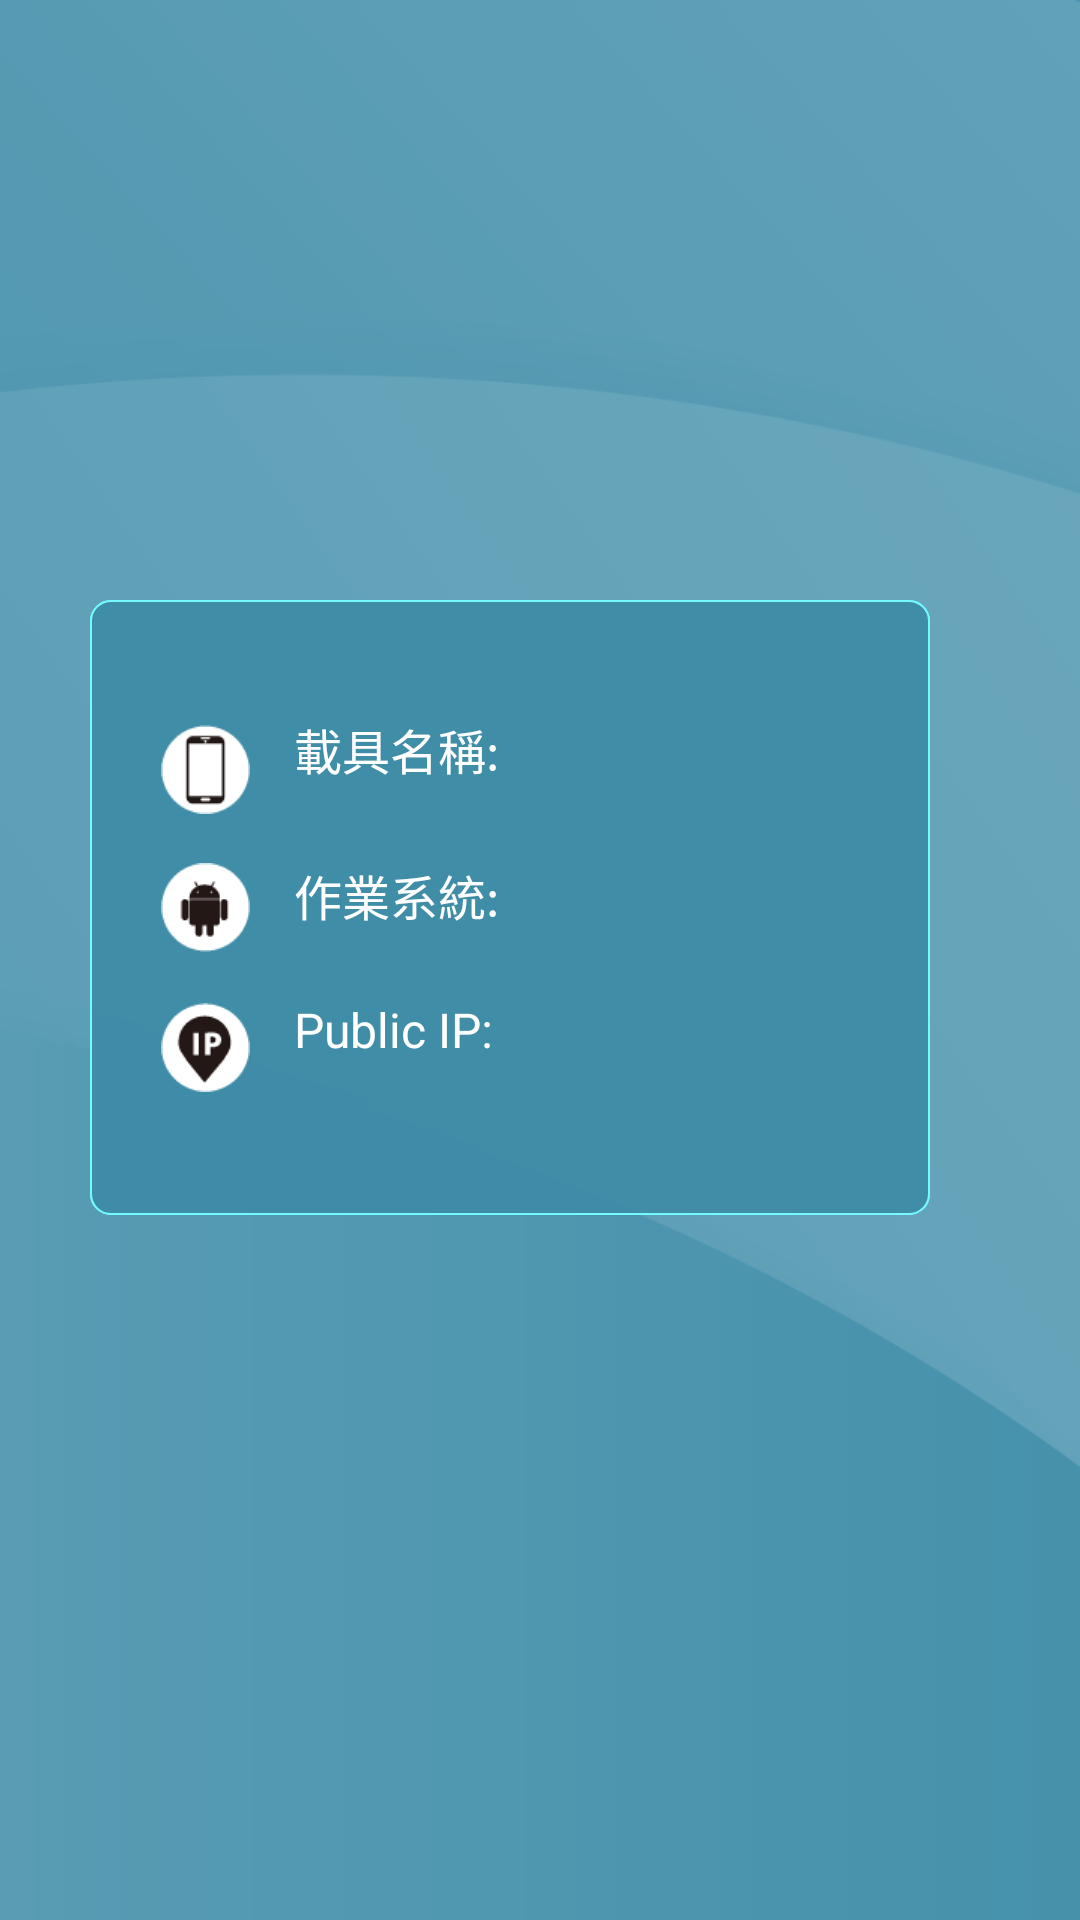

This screen was rendered from an Android layout file. Write that file and the resources it references.
<!-- AndroidManifest.xml: application theme Theme.BootServiceFor7to9 -->
<!-- res/layout/device_data.xml -->
<?xml version="1.0" encoding="utf-8"?>
<androidx.constraintlayout.widget.ConstraintLayout xmlns:android="http://schemas.android.com/apk/res/android"
    xmlns:app="http://schemas.android.com/apk/res-auto"
    xmlns:tools="http://schemas.android.com/tools"
    android:layout_width="match_parent"
    android:layout_height="match_parent"
    android:background="@drawable/bg">

    <ImageView
        android:id="@+id/imageView2"
        android:layout_width="280dp"
        android:layout_height="205dp"
        android:layout_marginStart="50dp"
        android:layout_marginTop="200dp"
        android:layout_marginEnd="50dp"
        android:layout_marginBottom="330dp"
        android:background="@drawable/data_shape"
        android:gravity="center"
        app:layout_constraintBottom_toBottomOf="parent"
        app:layout_constraintEnd_toEndOf="parent"
        app:layout_constraintHorizontal_bias="1.0"
        app:layout_constraintStart_toStartOf="parent"
        app:layout_constraintTop_toTopOf="parent"
        app:layout_constraintVertical_bias="0.0"
        app:srcCompat="@drawable/data_shape" />

    <ImageView
        android:id="@+id/imageView3"
        android:layout_width="wrap_content"
        android:layout_height="wrap_content"
        android:rotationX="0"
        android:scaleX="0.5"
        android:scaleY="0.5"
        android:src="@drawable/icon_device"
        app:layout_constraintBottom_toBottomOf="@+id/imageView2"
        app:layout_constraintEnd_toEndOf="@+id/imageView2"
        app:layout_constraintHorizontal_bias="0.04"
        app:layout_constraintStart_toStartOf="@+id/imageView2"
        app:layout_constraintTop_toTopOf="@+id/imageView2"
        app:layout_constraintVertical_bias="0.184"
        app:srcCompat="@drawable/icon_device" />

    <ImageView
        android:id="@+id/imageView4"
        android:layout_width="wrap_content"
        android:layout_height="wrap_content"
        android:scaleX="0.5"
        android:scaleY="0.5"
        android:src="@drawable/icon_android"
        app:layout_constraintBottom_toBottomOf="@+id/imageView2"
        app:layout_constraintEnd_toEndOf="@+id/imageView2"
        app:layout_constraintHorizontal_bias="0.04"
        app:layout_constraintStart_toStartOf="@+id/imageView2"
        app:layout_constraintTop_toTopOf="@+id/imageView2"
        app:srcCompat="@drawable/icon_android" />

    <ImageView
        android:id="@+id/imageView5"
        android:layout_width="wrap_content"
        android:layout_height="wrap_content"
        android:scaleX="0.5"
        android:scaleY="0.5"
        android:src="@drawable/icon_ip"
        app:layout_constraintBottom_toBottomOf="@+id/imageView2"
        app:layout_constraintEnd_toEndOf="@+id/imageView2"
        app:layout_constraintHorizontal_bias="0.04"
        app:layout_constraintStart_toStartOf="@+id/imageView2"
        app:layout_constraintTop_toTopOf="@+id/imageView2"
        app:layout_constraintVertical_bias="0.82"
        app:srcCompat="@drawable/icon_ip" />

    <TextView
        android:id="@+id/textView2"
        android:layout_width="wrap_content"
        android:layout_height="wrap_content"
        android:text="載具名稱:"
        android:textColor="#FFFFFF"
        android:textSize="48px"
        app:layout_constraintBottom_toTopOf="@+id/textView3"
        app:layout_constraintEnd_toEndOf="@+id/imageView2"
        app:layout_constraintHorizontal_bias="0.0"
        app:layout_constraintStart_toEndOf="@+id/imageView3"
        app:layout_constraintTop_toTopOf="@+id/imageView2"
        app:layout_constraintVertical_bias="0.6" />

    <TextView
        android:id="@+id/textView3"
        android:layout_width="wrap_content"
        android:layout_height="wrap_content"
        android:text="作業系統:"
        android:textColor="#FFFFFF"
        android:textSize="48px"
        app:layout_constraintBottom_toBottomOf="@+id/imageView2"
        app:layout_constraintEnd_toEndOf="@+id/imageView2"
        app:layout_constraintHorizontal_bias="0.0"
        app:layout_constraintStart_toEndOf="@+id/imageView4"
        app:layout_constraintTop_toTopOf="@+id/imageView2"
        app:layout_constraintVertical_bias="0.477" />

    <TextView
        android:id="@+id/textView4"
        android:layout_width="wrap_content"
        android:layout_height="wrap_content"
        android:text="Public IP:"
        android:textColor="#FFFFFF"
        android:textSize="48px"
        app:layout_constraintBottom_toBottomOf="@+id/imageView2"
        app:layout_constraintEnd_toEndOf="@+id/imageView2"
        app:layout_constraintHorizontal_bias="0.0"
        app:layout_constraintStart_toEndOf="@+id/imageView5"
        app:layout_constraintTop_toBottomOf="@+id/textView3"
        app:layout_constraintVertical_bias="0.304" />
</androidx.constraintlayout.widget.ConstraintLayout>
<!-- resources referenced by this layout -->
<resources>
  <!-- drawable bg: png bitmap (drawable, 19144 bytes) -->
  <!-- drawable data_shape (drawable) -->
  <?xml version="1.0" encoding="utf-8"?>
  <shape xmlns:android="http://schemas.android.com/apk/res/android">
  
      <solid android:color="#CC3f8da8"/>
      <corners android:radius="20px"/>
      <stroke android:color="#75fafc"
          android:width="2px"
          />
  
  
  
  </shape>
  <!-- drawable icon_android: png bitmap (drawable, 733 bytes) -->
  <!-- drawable icon_device: png bitmap (drawable, 697 bytes) -->
  <!-- drawable icon_ip: png bitmap (drawable, 891 bytes) -->
  <style name="Theme.BootServiceFor7to9" parent="Theme.MaterialComponents.DayNight.DarkActionBar">
          
          <item name="colorPrimary">@color/purple_500</item>
          <item name="colorPrimaryVariant">@color/purple_700</item>
          <item name="colorOnPrimary">@color/white</item>
          
          <item name="colorSecondary">@color/teal_200</item>
          <item name="colorSecondaryVariant">@color/teal_700</item>
          <item name="colorOnSecondary">@color/black</item>
          
          <item name="android:statusBarColor" tools:targetApi="l">?attr/colorPrimaryVariant</item>
          
          <item name="windowNoTitle">true</item>
          <item name="windowActionBar">false</item>
          <item name="android:windowFullscreen">true</item>
      </style>
  <!-- not gathered from this repository: default colours our renderer supplied (Android Studio template values) -->
  <color name="purple_500">#FF6200EE</color>
  <color name="purple_700">#FF3700B3</color>
  <color name="teal_200">#FF03DAC5</color>
  <color name="teal_700">#FF018786</color>
  <color name="black">#FF000000</color>
  <color name="white">#FFFFFFFF</color>
</resources>
